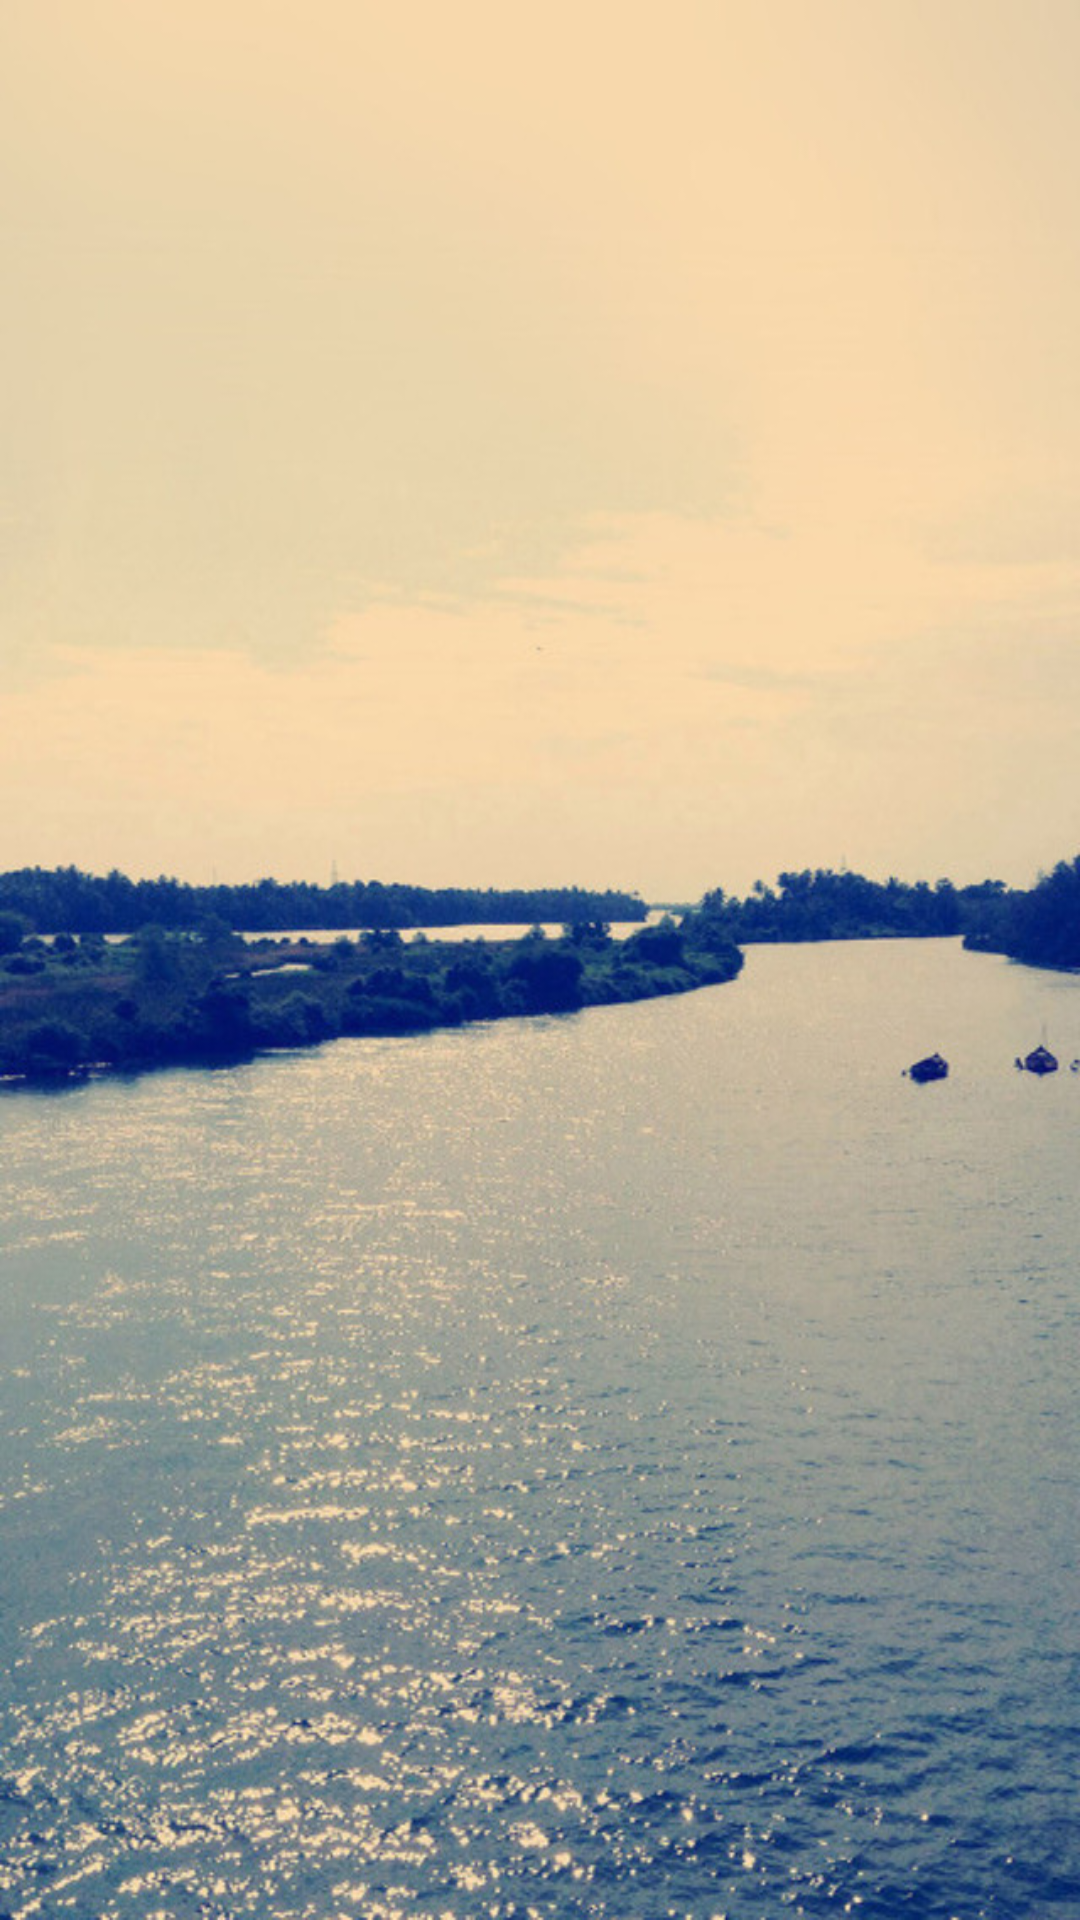

Produce the Android XML layout that renders to this screen, including the resource entries it uses.
<!-- AndroidManifest.xml: activity theme AppTheme.LoginRegister -->
<!-- res/layout/activity_login.xml -->
<?xml version="1.0" encoding="utf-8"?>
<RelativeLayout xmlns:android="http://schemas.android.com/apk/res/android"
    xmlns:tools="http://schemas.android.com/tools"
    android:id="@+id/activity_main"
    android:layout_width="match_parent"
    android:layout_height="match_parent"
    android:background="@drawable/river"
    tools:context="com.example.abis.kayr.loginRegister.LoginActivity">

    <FrameLayout
        android:id="@+id/fragmentFrame"
        android:layout_width="match_parent"
        android:layout_height="match_parent"/>
</RelativeLayout>
<!-- resources referenced by this layout -->
<resources>
  <!-- drawable river: jpg bitmap (drawable, 151618 bytes) -->
  <style name="AppTheme.LoginRegister" parent="AppTheme">
          <item name="windowActionBar">false</item>
          <item name="windowNoTitle">true</item>
          <item name="android:windowBackground">@color/colorPrimary</item>
          <item name="colorControlNormal">@android:color/white</item>
          <item name="colorControlHighlight">@android:color/white</item>
          <item name="colorControlActivated">@android:color/white</item>
          <item name="colorButtonNormal">@color/colorAccent</item>
          <item name="android:textColor">@android:color/white</item>
          <item name="android:textColorPrimary">@android:color/white</item>
          <item name="android:editTextColor">@android:color/white</item>
      </style>
  <style name="AppTheme" parent="Theme.AppCompat.Light.DarkActionBar">
  
          <item name="android:itemBackground">@color/colorPrimaryDark</item>
          <item name="android:textColor">@color/colorPrimary</item>
          <item name="colorPrimary">@color/colorPrimary</item>
          <item name="colorPrimaryDark">@color/colorPrimaryDark</item>
          <item name="colorAccent">@color/colorAccent</item>
          
      </style>
  <color name="colorPrimary">#039BE5</color>
  <color name="colorAccent">#039BE5</color>
  <color name="colorPrimaryDark">#000000</color>
</resources>
